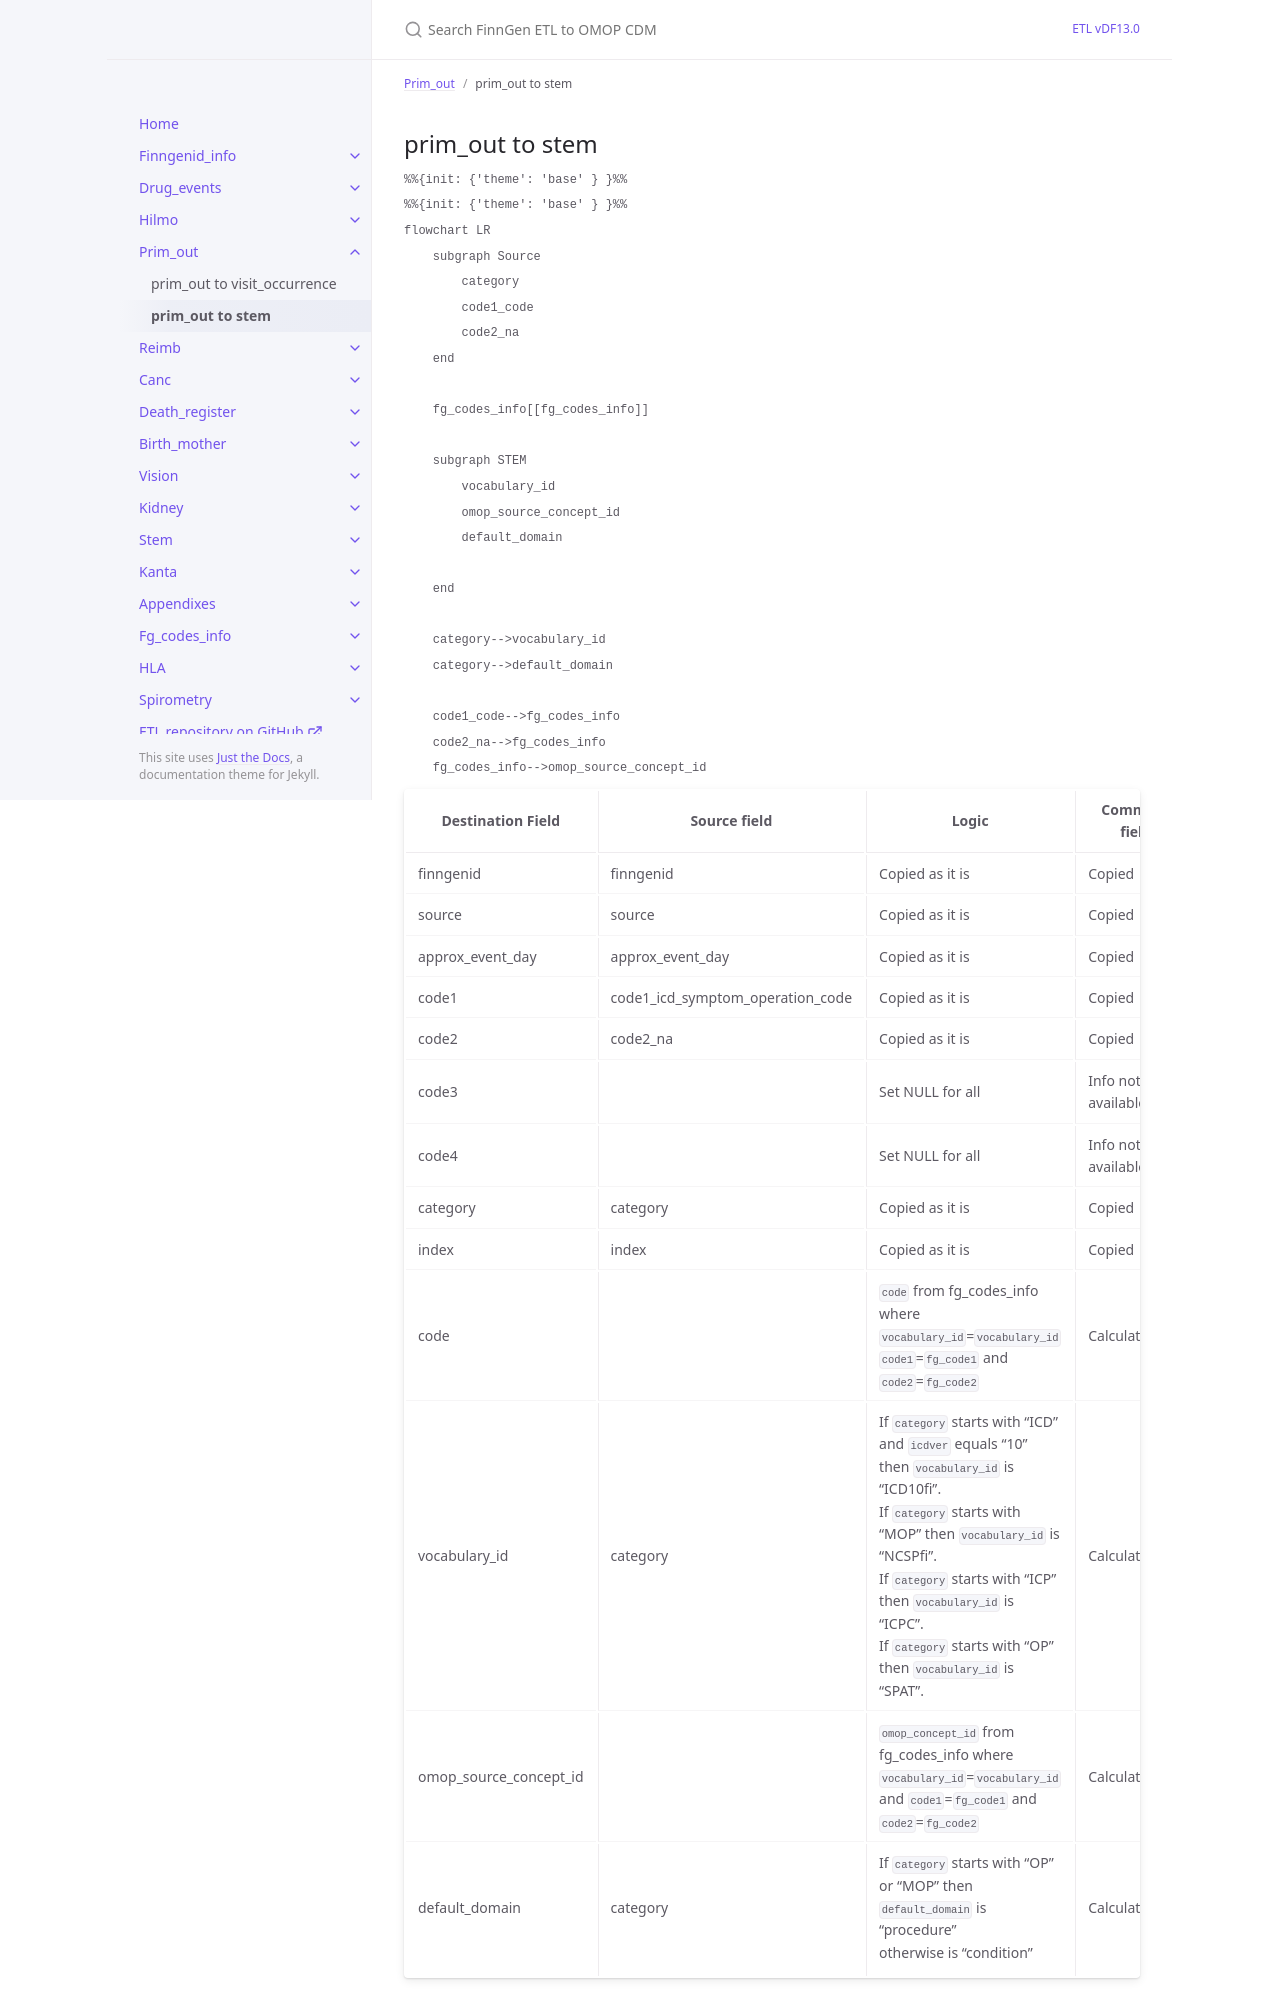

repository: FINNGEN/ETL · page: dev/prim_out_to_stem.html · generator: jekyll

---
title: prim_out to stem
layout: default
parent: Prim_out
nav_order: 2
---

## prim_out to stem

```mermaid
%%{init: {'theme': 'base' } }%%
%%{init: {'theme': 'base' } }%%
flowchart LR
    subgraph Source
        category
        code1_code
        code2_na
    end

    fg_codes_info[[fg_codes_info]]

    subgraph STEM
        vocabulary_id
        omop_source_concept_id
        default_domain

    end

    category-->vocabulary_id
    category-->default_domain

    code1_code-->fg_codes_info
    code2_na-->fg_codes_info
    fg_codes_info-->omop_source_concept_id
```
